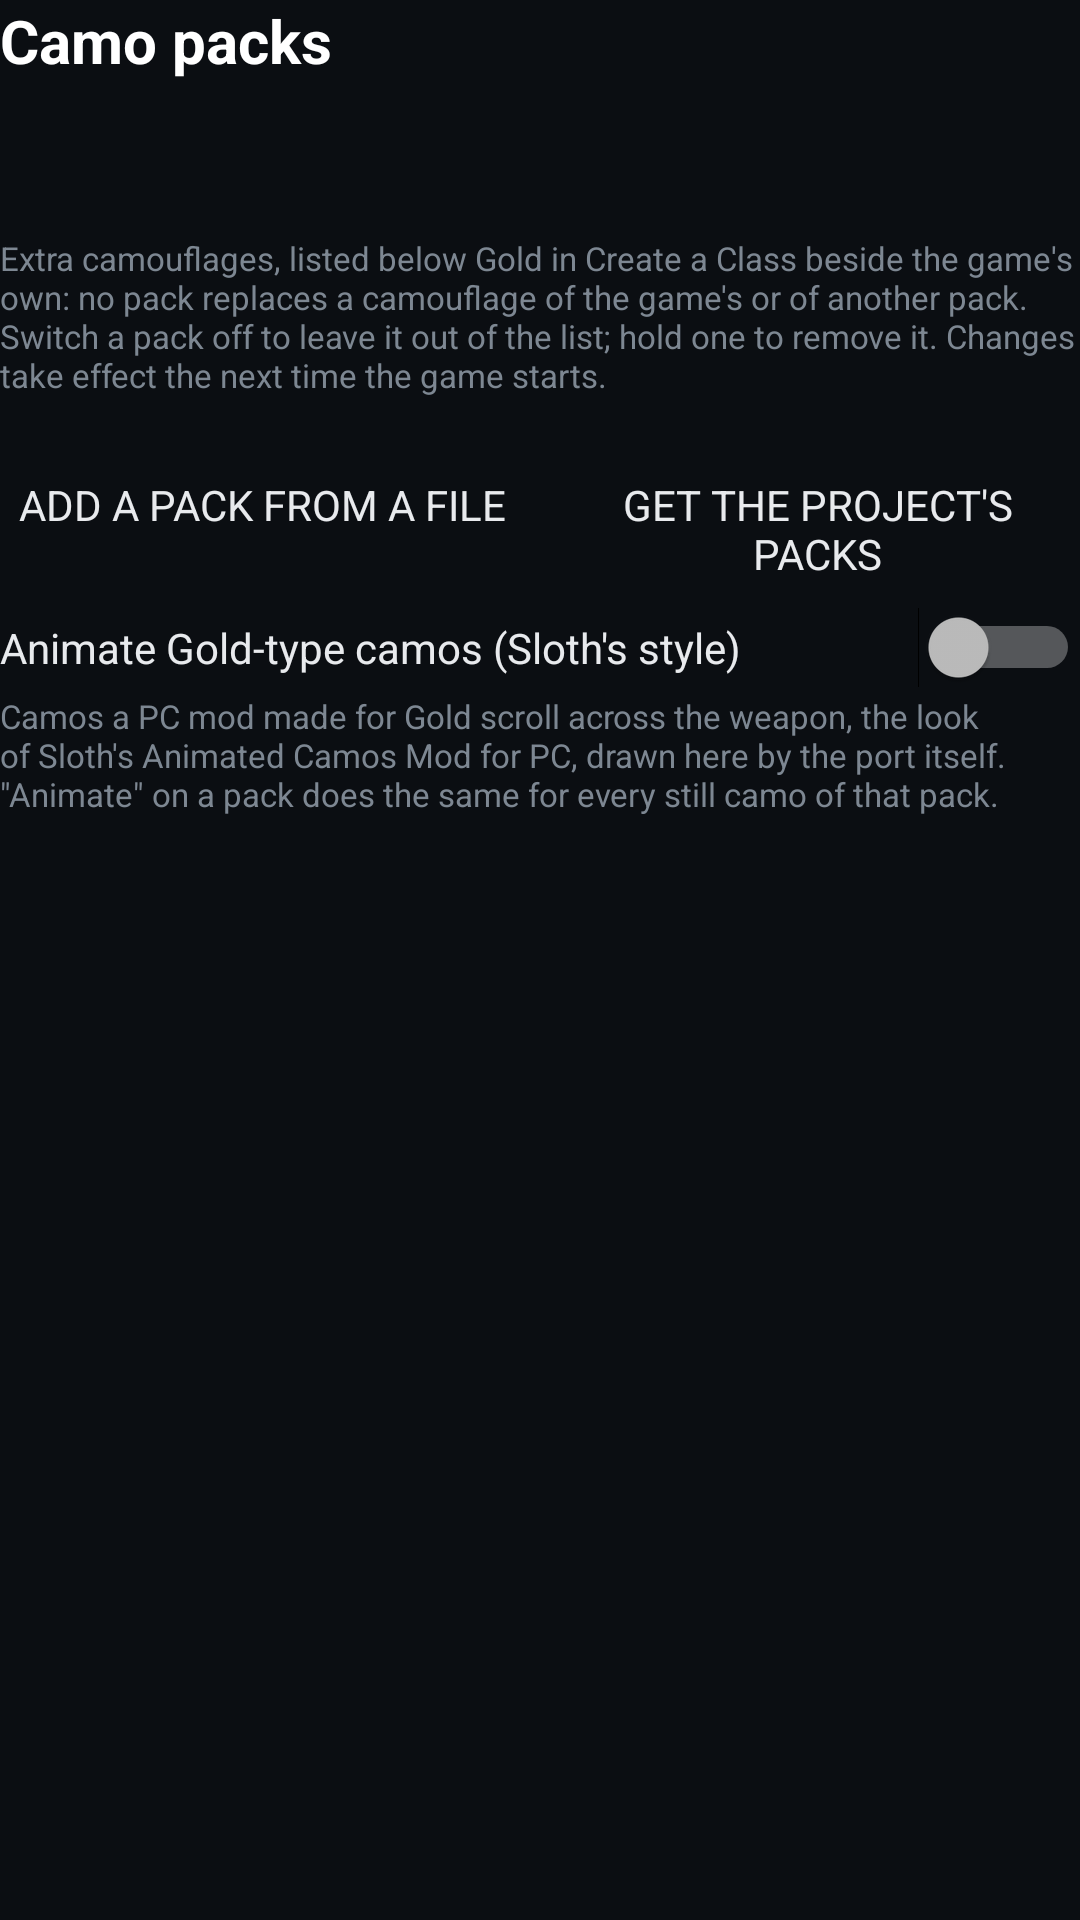

Layout XML and referenced resources for this Android screen:
<!-- AndroidManifest.xml: application theme Theme.MW2 -->
<!-- res/layout/camo_packs_header.xml -->
<?xml version="1.0" encoding="utf-8"?>
<LinearLayout xmlns:android="http://schemas.android.com/apk/res/android"
    android:layout_width="match_parent"
    android:layout_height="wrap_content"
    android:orientation="vertical"
    android:paddingBottom="12dp">

    <TextView
        android:layout_width="match_parent"
        android:layout_height="wrap_content"
        android:text="@string/camo_packs"
        android:textColor="#FFFFFF"
        android:textSize="20sp"
        android:textStyle="bold" />

    <TextView
        android:id="@+id/camo_pack_count"
        android:layout_width="match_parent"
        android:layout_height="wrap_content"
        android:layout_marginTop="8dp"
        android:background="@drawable/bg_card"
        android:padding="12dp"
        android:textColor="#C8D0D8"
        android:textSize="13sp" />

    <TextView
        style="@style/SettingHint"
        android:layout_width="match_parent"
        android:layout_height="wrap_content"
        android:text="@string/camo_packs_screen_hint" />

    <LinearLayout
        android:layout_width="match_parent"
        android:layout_height="wrap_content"
        android:layout_marginTop="10dp"
        android:orientation="horizontal">

        <Button
            android:id="@+id/camo_pack_add"
            android:background="@drawable/bg_button_action"
            android:textColor="#E8EAED"
            android:layout_width="0dp"
            android:layout_height="wrap_content"
            android:layout_weight="1"
            android:text="@string/camo_pack_add" />

        <Button
            android:id="@+id/camo_pack_fetch"
            android:background="@drawable/bg_button_action"
            android:textColor="#E8EAED"
            android:layout_width="0dp"
            android:layout_height="wrap_content"
            android:layout_weight="1"
            android:layout_marginStart="10dp"
            android:text="@string/camo_pack_fetch" />
    </LinearLayout>

    <Switch
        android:id="@+id/camo_animate_gold"
        android:layout_width="match_parent"
        android:layout_height="wrap_content"
        android:layout_marginTop="10dp"
        android:text="@string/camo_animate_gold"
        android:textColor="#E8EAED" />

    <TextView
        style="@style/SettingHint"
        android:layout_width="match_parent"
        android:layout_height="wrap_content"
        android:text="@string/camo_animate_gold_hint" />
</LinearLayout>
<!-- resources referenced by this layout -->
<resources>
  <string name="camo_animate_gold">Animate Gold-type camos (Sloth\'s style)</string>
  <string name="camo_animate_gold_hint">Camos a PC mod made for Gold scroll across the weapon, the look of Sloth\'s Animated Camos Mod for PC, drawn here by the port itself. \"Animate\" on a pack does the same for every still camo of that pack.</string>
  <string name="camo_pack_add">Add a pack from a file</string>
  <string name="camo_pack_fetch">Get the project\'s packs</string>
  <string name="camo_packs">Camo packs</string>
  <string name="camo_packs_screen_hint">Extra camouflages, listed below Gold in Create a Class beside the game\'s own: no pack replaces a camouflage of the game\'s or of another pack. Switch a pack off to leave it out of the list; hold one to remove it. Changes take effect the next time the game starts.</string>
  <style name="SettingHint">
          <item name="android:textDirection">locale</item>
          <item name="android:paddingTop">2dp</item>
          <item name="android:paddingBottom">2dp</item>
          <item name="android:textColor">#7D8792</item>
          <item name="android:textSize">11sp</item>
      </style>
  <style name="Theme.MW2" parent="Theme.AppCompat.NoActionBar">
          <item name="android:fontFamily">sans-serif</item>
          <item name="android:windowBackground">#0B0E12</item>
          <item name="colorPrimary">#1B2129</item>
          <item name="colorPrimaryDark">#0B0E12</item>
          <item name="colorAccent">#FF7A1A</item>
          <item name="android:textColorPrimary">#F0F3F6</item>
          <item name="android:textColorSecondary">#9AA5B1</item>
          <item name="android:textViewStyle">@style/LocaleText</item>
          <item name="radioButtonStyle">@style/LocaleRadioButton</item>
          <item name="checkboxStyle">@style/LocaleCheckBox</item>
          <item name="switchStyle">@style/LocaleSwitch</item>
      </style>
  <style name="LocaleText" parent="@android:style/Widget.TextView">
          <item name="android:textDirection">locale</item>
      </style>
  <style name="LocaleRadioButton" parent="Widget.AppCompat.CompoundButton.RadioButton">
          <item name="android:textDirection">locale</item>
      </style>
  <style name="LocaleCheckBox" parent="Widget.AppCompat.CompoundButton.CheckBox">
          <item name="android:textDirection">locale</item>
      </style>
  <style name="LocaleSwitch" parent="Widget.AppCompat.CompoundButton.Switch">
          <item name="android:textDirection">locale</item>
      </style>
</resources>
